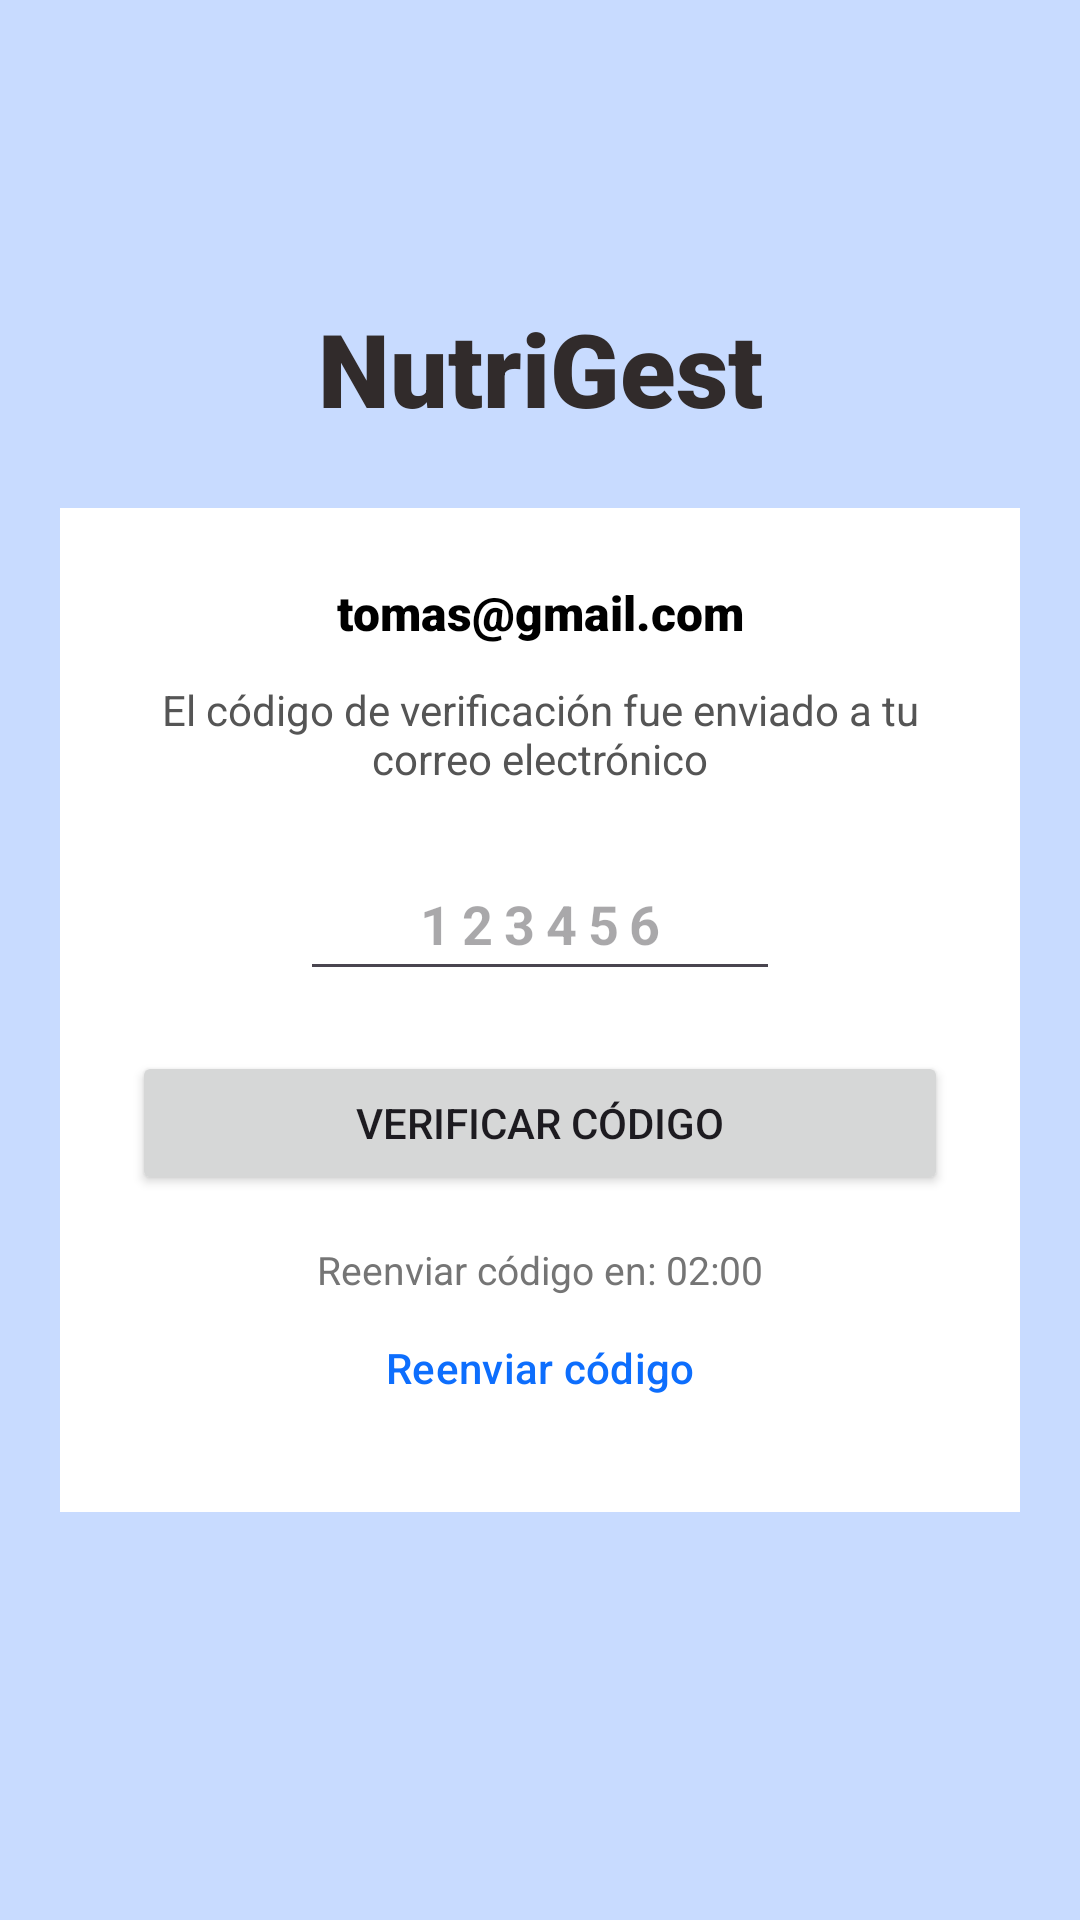

Layout XML and referenced resources for this Android screen:
<!-- AndroidManifest.xml: application theme Theme.MultiTenantNutricionista -->
<!-- res/layout/activity_verification_email.xml -->
<?xml version="1.0" encoding="utf-8"?>
<androidx.constraintlayout.widget.ConstraintLayout xmlns:android="http://schemas.android.com/apk/res/android"
    xmlns:app="http://schemas.android.com/apk/res-auto"
    xmlns:tools="http://schemas.android.com/tools"
    android:id="@+id/main"
    android:layout_width="match_parent"
    android:layout_height="match_parent"
    android:background="#C8DBFF"
    tools:context=".modules.auth.ui.VerificationEmailActivity">

    <ImageView
        android:id="@+id/imageView4"
        android:layout_width="120dp"
        android:layout_height="60dp"
        android:layout_marginTop="32dp"
        app:layout_constraintEnd_toEndOf="parent"
        app:layout_constraintStart_toStartOf="parent"
        app:layout_constraintTop_toTopOf="parent"
        app:srcCompat="@drawable/logo" />

    <TextView
        android:id="@+id/textView9"
        android:layout_width="wrap_content"
        android:layout_height="wrap_content"
        android:layout_marginTop="8dp"
        android:fontFamily="sans-serif-black"
        android:text="NutriGest"
        android:textColor="#312B2B"
        android:textSize="34sp"
        app:layout_constraintEnd_toEndOf="parent"
        app:layout_constraintStart_toStartOf="parent"
        app:layout_constraintTop_toBottomOf="@+id/imageView4" />

    <androidx.constraintlayout.widget.ConstraintLayout
        android:id="@+id/cardVerification"
        android:layout_width="0dp"
        android:layout_height="wrap_content"
        android:layout_marginStart="20dp"
        android:layout_marginTop="24dp"
        android:layout_marginEnd="20dp"
        android:background="#FFFFFF"
        android:padding="24dp"
        app:layout_constraintEnd_toEndOf="parent"
        app:layout_constraintStart_toStartOf="parent"
        app:layout_constraintTop_toBottomOf="@+id/textView9">

        <TextView
            android:id="@+id/tvEmail"
            android:layout_width="0dp"
            android:layout_height="wrap_content"
            android:fontFamily="sans-serif-black"
            android:text="tomas@gmail.com"
            android:textAlignment="center"
            android:textColor="#000000"
            android:textSize="16sp"
            app:layout_constraintEnd_toEndOf="parent"
            app:layout_constraintStart_toStartOf="parent"
            app:layout_constraintTop_toTopOf="parent" />

        <TextView
            android:id="@+id/textView10"
            android:layout_width="0dp"
            android:layout_height="wrap_content"
            android:layout_marginTop="12dp"
            android:fontFamily="sans-serif"
            android:text="El código de verificación fue enviado a tu correo electrónico"
            android:textAlignment="center"
            android:textColor="#555555"
            android:textSize="14sp"
            app:layout_constraintEnd_toEndOf="parent"
            app:layout_constraintStart_toStartOf="parent"
            app:layout_constraintTop_toBottomOf="@+id/tvEmail" />

        <EditText
            android:id="@+id/etCodeVerification"
            android:layout_width="160dp"
            android:layout_height="48dp"
            android:layout_marginTop="20dp"
            android:ems="6"
            android:gravity="center"
            android:hint="123456"
            android:inputType="number"
            android:letterSpacing="0.2"
            android:textColor="#000000"
            android:textSize="18sp"
            android:textStyle="bold"
            app:layout_constraintEnd_toEndOf="parent"
            app:layout_constraintStart_toStartOf="parent"
            app:layout_constraintTop_toBottomOf="@+id/textView10" />

        <Button
            android:id="@+id/btnVerify"
            android:layout_width="0dp"
            android:layout_height="48dp"
            android:layout_marginTop="20dp"
            android:text="Verificar Código"
            app:layout_constraintEnd_toEndOf="parent"
            app:layout_constraintStart_toStartOf="parent"
            app:layout_constraintTop_toBottomOf="@+id/etCodeVerification" />

        <TextView
            android:id="@+id/tvTimer"
            android:layout_width="wrap_content"
            android:layout_height="wrap_content"
            android:layout_marginTop="16dp"
            android:text="Reenviar código en: 02:00"
            android:textColor="#757575"
            android:textSize="13sp"
            app:layout_constraintEnd_toEndOf="parent"
            app:layout_constraintStart_toStartOf="parent"
            app:layout_constraintTop_toBottomOf="@+id/btnVerify" />

        <Button
            android:id="@+id/btnResendCode"
            style="@style/Widget.Material3.Button.TextButton"
            android:layout_width="wrap_content"
            android:layout_height="wrap_content"
            android:enabled="false"
            android:text="Reenviar código"
            android:textColor="#0D6EFD"
            app:layout_constraintEnd_toEndOf="parent"
            app:layout_constraintStart_toStartOf="parent"
            app:layout_constraintTop_toBottomOf="@+id/tvTimer" />

    </androidx.constraintlayout.widget.ConstraintLayout>

</androidx.constraintlayout.widget.ConstraintLayout>
<!-- resources referenced by this layout -->
<resources>
  <style name="Theme.MultiTenantNutricionista" parent="Base.Theme.MultiTenantNutricionista" />
  <style name="Base.Theme.MultiTenantNutricionista" parent="Theme.Material3.DayNight.NoActionBar">
          
          
      </style>
</resources>
